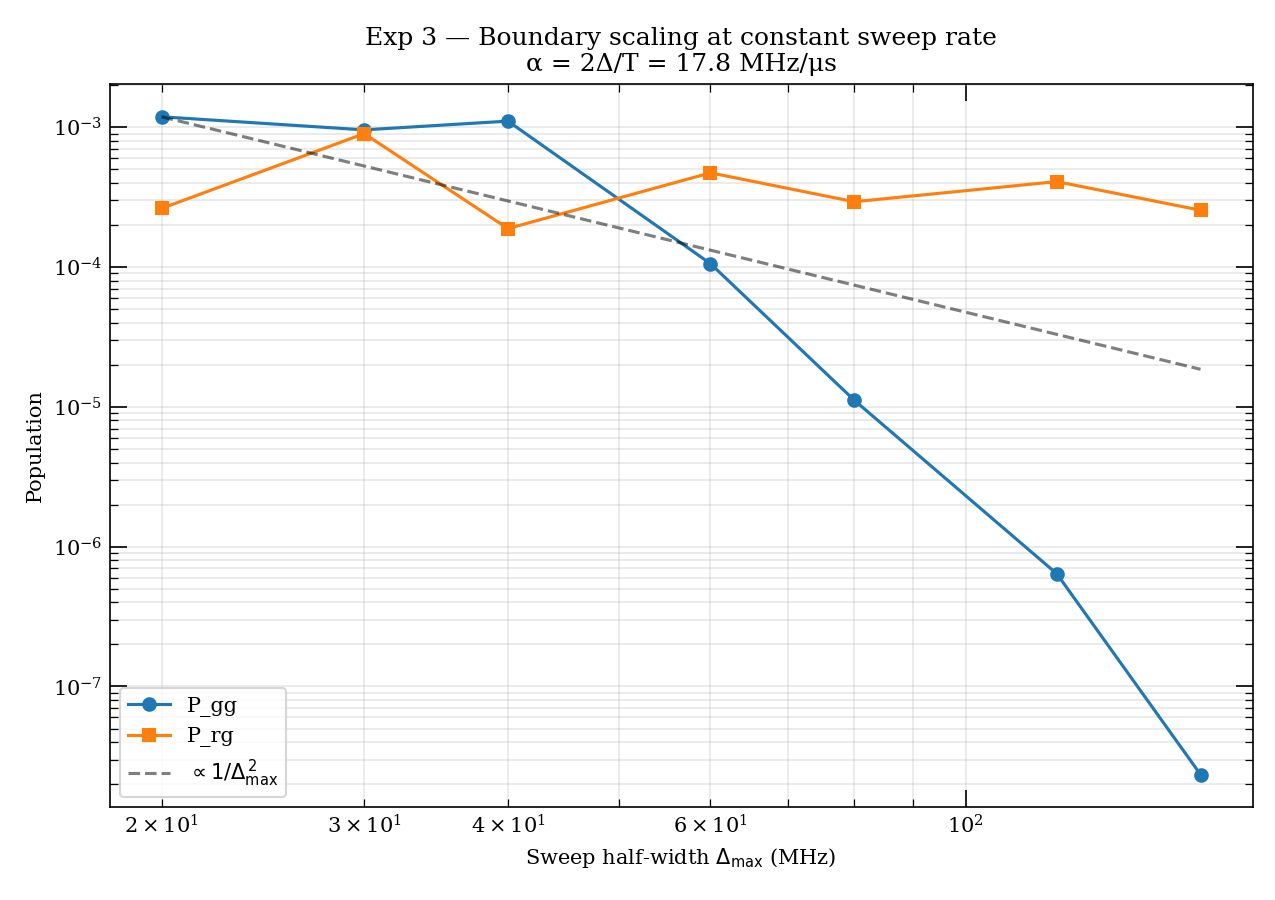

The file beside this chart, header and first rows:
# delta_max_mhz, T_us, P_gg, P_gr, P_rg, P_rr
2.000000e+01, 2.250000e+00, 1.188293e-03, 9.977608e-01, 2.627809e-04, 7.029344e-09
3.000000e+01, 3.375000e+00, 9.578182e-04, 9.973532e-01, 9.009081e-04, 1.339743e-08
4.000000e+01, 4.500000e+00, 1.106462e-03, 9.979167e-01, 1.885636e-04, 2.414413e-08
6.000000e+01, 6.750000e+00, 1.056879e-04, 9.986331e-01, 4.720869e-04, 2.097648e-08
8.000000e+01, 9.000000e+00, 1.116622e-05, 9.989062e-01, 2.933634e-04, 7.839472e-08
1.200000e+02, 1.350000e+01, 6.399716e-07, 9.988014e-01, 4.085140e-04, 3.216151e-07
1.600000e+02, 1.800000e+01, 2.344997e-08, 9.989517e-01, 2.550340e-04, 4.063021e-06
